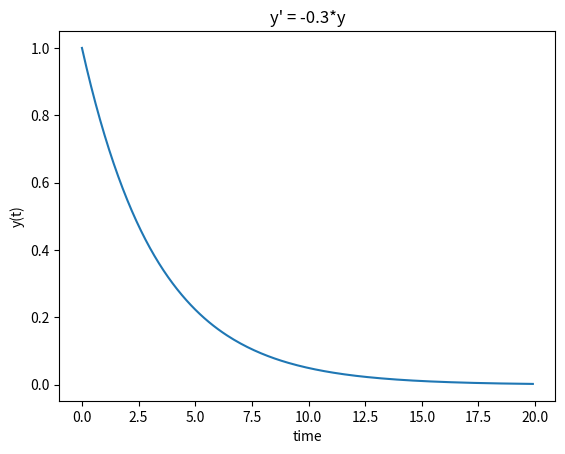

The matplotlib source for this figure:
import numpy as np
from scipy.integrate import solve_ivp
import matplotlib.pyplot as plt

def func1(t,y):
    dydt = -0.3 * y
    return dydt

def func2(t,y):
    dydt = 3 * np.exp(-t)
    return dydt

def func3(t,y):
    dydt = -0.5 * (t-1) * y
    return dydt

# equation 1) y' = -0.3*y, y0=1
# equation 2) y' = 3*e^(-t), y0 = 0
# equation 3) y' = 0.5*(t-1)y, y0 = 1

def plot_graph(sol):
    plt.plot(sol.t, sol.y[0])
    plt.xlabel("time")
    plt.ylabel('y(t)')
    plt.show()
    plt.title("y' = -0.3*y")
    #plt.savefig("xxx")

t_span = [0,20]
y0 = [1]
sol = solve_ivp(func1, t_span, y0, t_eval=np.arange(0,20,0.1))
# result
print(len(sol.y[0]), sol.y)
print(len(sol.t), sol.t)
plot_graph(sol)